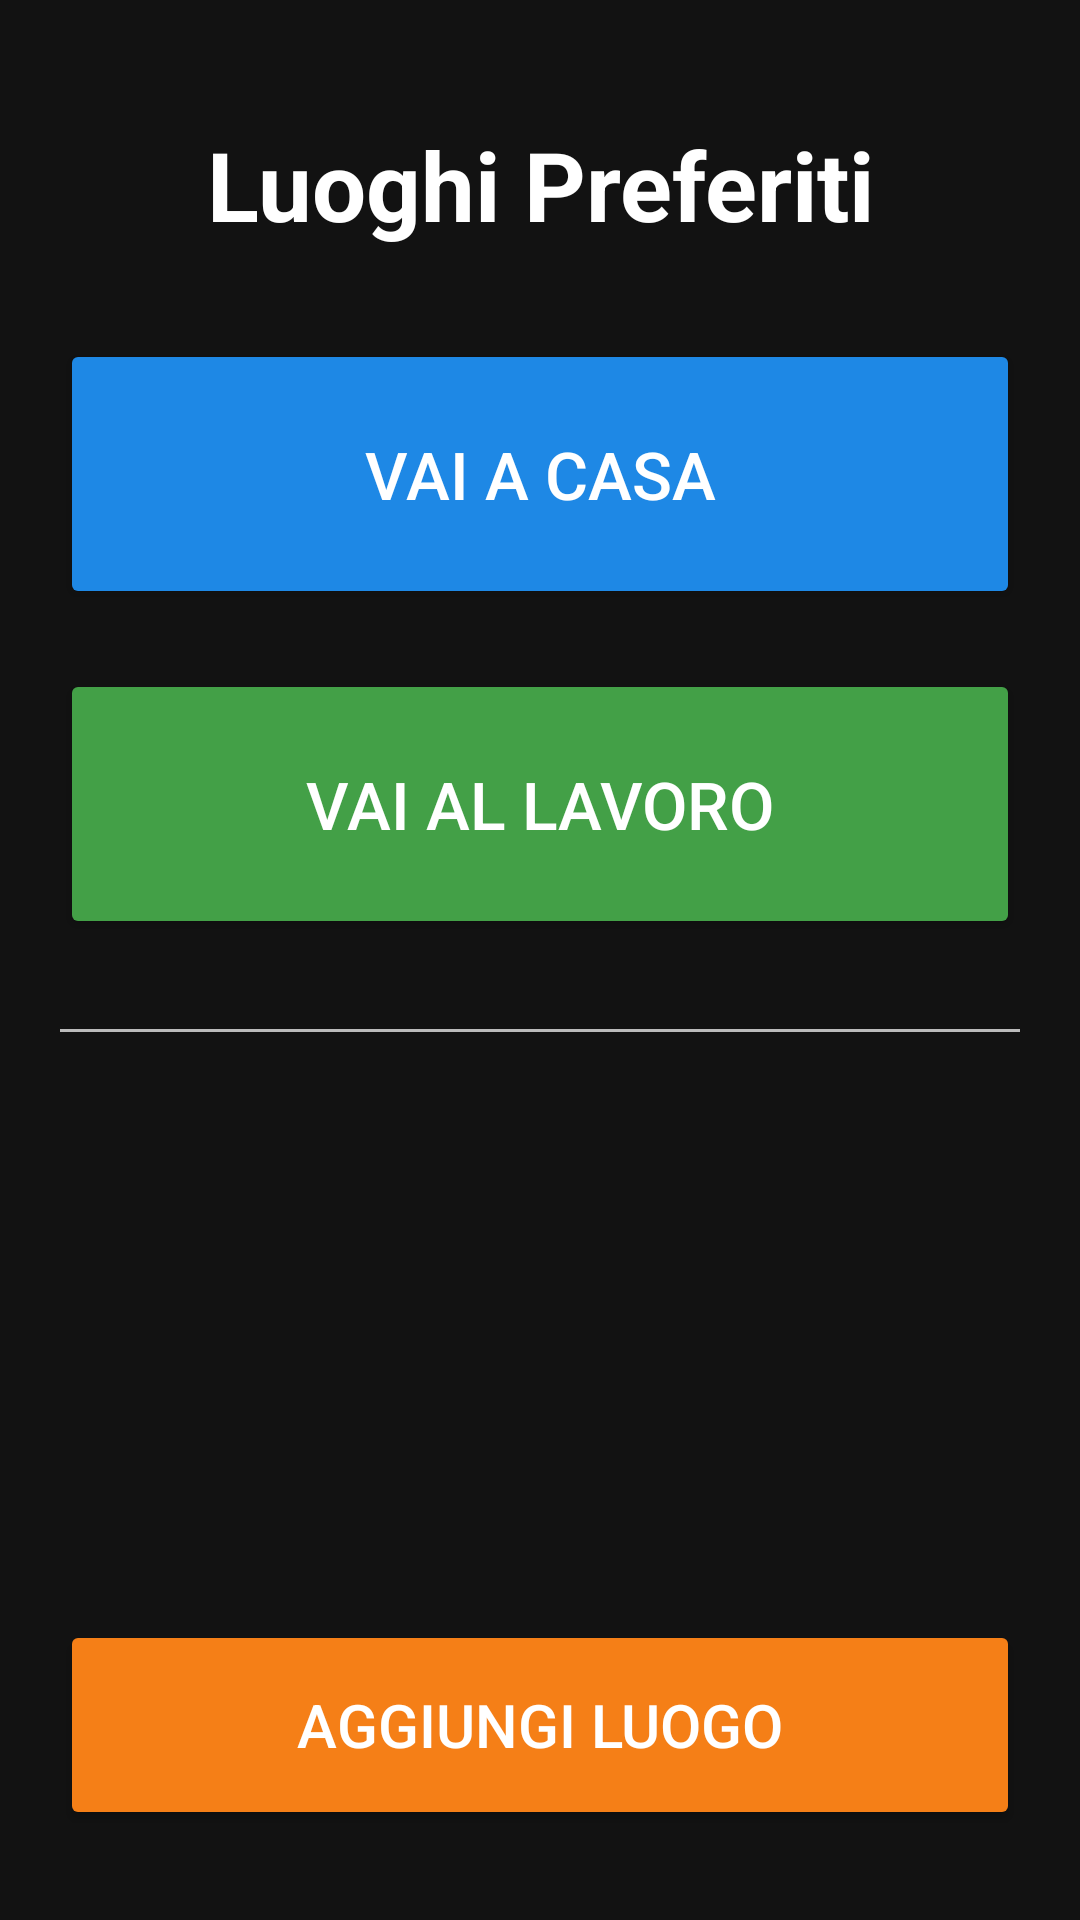

Android layout source for this screen:
<!-- AndroidManifest.xml: application theme Theme.VisionGo -->
<!-- res/layout/activity_favorite_places.xml -->
<?xml version="1.0" encoding="utf-8"?>

<androidx.constraintlayout.widget.ConstraintLayout
    xmlns:android="http://schemas.android.com/apk/res/android"
    xmlns:app="http://schemas.android.com/apk/res-auto"
    android:layout_width="match_parent"
    android:layout_height="match_parent"
    android:background="@color/bg_dark">

    <TextView
        android:id="@+id/txtFavTitle"
        android:layout_width="wrap_content"
        android:layout_height="wrap_content"
        android:text="@string/lbl_favorites"
        android:textSize="@dimen/text_heading"
        android:textStyle="bold"
        android:textColor="@color/text_white"
        app:layout_constraintTop_toTopOf="parent"
        app:layout_constraintStart_toStartOf="parent"
        app:layout_constraintEnd_toEndOf="parent"
        android:layout_marginTop="40dp"/>

    <Button
        android:id="@+id/btnGoHome"
        android:layout_width="@dimen/btn_width"
        android:layout_height="@dimen/btn_height"
        android:text="@string/btn_go_home"
        android:textSize="@dimen/text_btn_medium"
        android:backgroundTint="@color/btn_blue"
        android:textColor="@color/text_white"
        android:contentDescription="@string/desc_go_home"
        app:layout_constraintTop_toBottomOf="@id/txtFavTitle"
        app:layout_constraintStart_toStartOf="parent"
        app:layout_constraintEnd_toEndOf="parent"
        android:layout_marginTop="@dimen/margin_top_medium"/>

    <Button
        android:id="@+id/btnGoWork"
        android:layout_width="@dimen/btn_width"
        android:layout_height="@dimen/btn_height"
        android:text="@string/btn_go_work"
        android:textSize="@dimen/text_btn_medium"
        android:backgroundTint="@color/btn_green"
        android:textColor="@color/text_white"
        android:contentDescription="@string/desc_go_work"
        app:layout_constraintTop_toBottomOf="@id/btnGoHome"
        app:layout_constraintStart_toStartOf="parent"
        app:layout_constraintEnd_toEndOf="parent"
        android:layout_marginTop="@dimen/margin_top_small"/>

    <View
        android:id="@+id/divider"
        android:layout_width="320dp"
        android:layout_height="1dp"
        android:background="@color/text_hint"
        android:importantForAccessibility="no"
        app:layout_constraintTop_toBottomOf="@id/btnGoWork"
        app:layout_constraintStart_toStartOf="parent"
        app:layout_constraintEnd_toEndOf="parent"
        android:layout_marginTop="@dimen/margin_top_medium"/>

    <ListView
        android:id="@+id/listFavorites"
        android:layout_width="0dp"
        android:layout_height="0dp"
        android:layout_margin="@dimen/margin_horizontal"
        android:divider="@color/bg_card"
        android:dividerHeight="2dp"
        app:layout_constraintTop_toBottomOf="@id/divider"
        app:layout_constraintBottom_toBottomOf="parent"
        app:layout_constraintStart_toStartOf="parent"
        app:layout_constraintEnd_toEndOf="parent"
        android:layout_marginTop="8dp"
        android:layout_marginBottom="100dp"/>

    <Button
        android:id="@+id/btnAddPlace"
        android:layout_width="@dimen/btn_width"
        android:layout_height="@dimen/btn_height_small"
        android:text="Aggiungi Luogo"
        android:textSize="20sp"
        android:backgroundTint="@color/btn_orange"
        android:textColor="@color/text_white"
        android:contentDescription="Aggiungi un nuovo luogo preferito"
        app:layout_constraintBottom_toBottomOf="parent"
        app:layout_constraintStart_toStartOf="parent"
        app:layout_constraintEnd_toEndOf="parent"
        android:layout_marginBottom="30dp"/>

</androidx.constraintlayout.widget.ConstraintLayout>
<!-- resources referenced by this layout -->
<resources>
  <color name="bg_card">#1E1E1E</color>
  <color name="bg_dark">#121212</color>
  <color name="btn_blue">#1E88E5</color>
  <color name="btn_green">#43A047</color>
  <color name="btn_orange">#F57F17</color>
  <color name="text_hint">#BBBBBB</color>
  <color name="text_white">#FFFFFF</color>
  <dimen name="btn_height">90dp</dimen>
  <dimen name="btn_height_small">70dp</dimen>
  <dimen name="btn_width">320dp</dimen>
  <dimen name="margin_horizontal">16dp</dimen>
  <dimen name="margin_top_medium">30dp</dimen>
  <dimen name="margin_top_small">20dp</dimen>
  <dimen name="text_btn_medium">22sp</dimen>
  <dimen name="text_heading">32sp</dimen>
  <string name="btn_go_home">Vai a Casa</string>
  <string name="btn_go_work">Vai al Lavoro</string>
  <string name="desc_go_home">Avvia la navigazione verso casa</string>
  <string name="desc_go_work">Avvia la navigazione verso il luogo di lavoro</string>
  <string name="lbl_favorites">Luoghi Preferiti</string>
  <style name="Theme.VisionGo" parent="Theme.AppCompat.DayNight.NoActionBar">
          <item name="colorPrimary">@color/btn_blue</item>
          <item name="colorPrimaryDark">@color/bg_dark</item>
          <item name="colorAccent">@color/nav_green</item>
          <item name="android:windowBackground">@color/bg_black</item>
          <item name="android:textColor">@color/text_white</item>
      </style>
  <color name="nav_green">#00E676</color>
  <color name="bg_black">#000000</color>
</resources>
